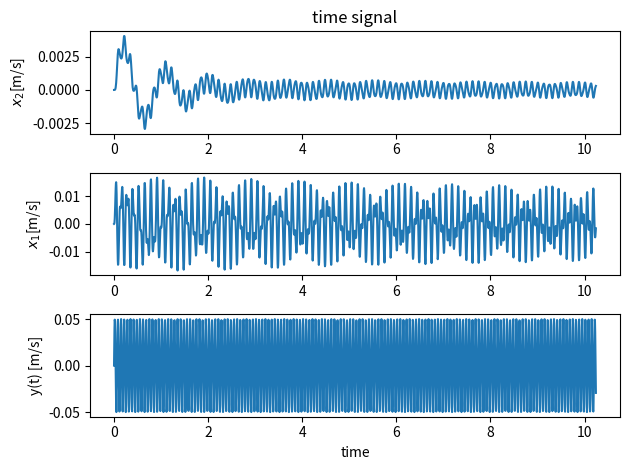
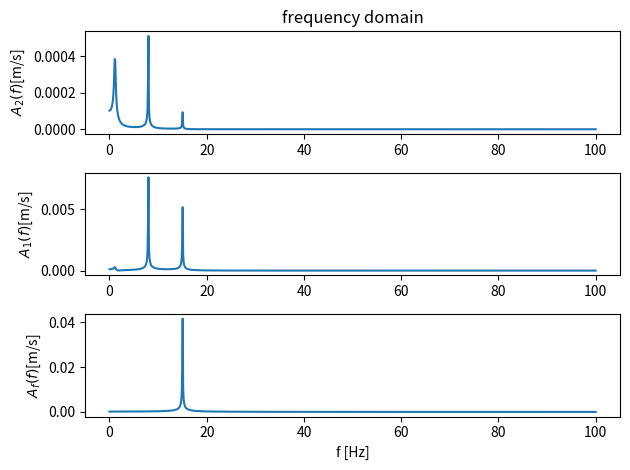

Write the Python code that produced these figures, in order.
#!/usr/bin/env python3


import matplotlib.pyplot as plt

import numpy as np
from numpy.linalg import inv, eig
from numpy import pi, sin, cos

from scipy.integrate import odeint

from numpy.fft import fftn


def basemove(t,Y,omega):
   
    y=Y*np.sin(omega*t)
    
    return y

# defines the base movement    
def compQ(t, k1, c1, Y, omega):
        
    Q = k1*Y*np.sin(omega*t) + c1*omega*Y*np.cos(omega*t)
    
    return Q
 
    
# function that returns dy/dt
def compute_dqdt(q,t, A,B,u,k1,c1,Y,omega):
   
    dqdt = np.empty((4,))
        
    u[0] = compQ(t, k1, c1, Y, omega)  
        
    dqdt = np.dot(A , q)+np.dot(B , u)
    
    return dqdt


# compute fft returns half signal
def ffthalfamp(t, y, T, N):
      
    yf   = fftn(y)
    #yf1   = np.fftn(q[:,1])
   
    amp = np.abs(yf) # get amplitude spectrum 
   
    amp = (2/amp.size)*amp[0:amp.size//2]
   
    freq = np.linspace(0.0, 1.0 /(2.0*T) , N//2) # get freq axis
    
    return freq, amp


#-----------------------------------

   
#Constantes do problema
m =5
m1=m
m2=10*m
k1=4000
k2=8000

# entrada do sistema - movimento de base
Y = 0.05
f = 15
omega = 2*pi*f

c1 =  0
c2 = 100

#Condições iniciais
x10=0.0
x20=0.0
v10=0.0
v20=0.0

#matrizes do sistema
ngl = 2
M=np.array([[m1, 0],
            [0, m2]])

K=np.array([[k1+k2,   -k2],
            [-k2, k2]])


C=np.array([[c1, 0    ],
            [0, c2]])

print('matrix M\n',M)
print('matrix K\n',K)

q0 = np.empty((4,))
#q0 = np.zeros((2*ngl))

q0[0] = x10;
q0[1] = x20;
q0[2] = v10;
q0[3] = v20;


#Resolvendo o problema de autovalores e autovetores

D, V=eig(np.dot(inv(M),K))
#Obtendo as frequências
omega1=np.sqrt(D[1])
omega2=np.sqrt(D[0])


print( 'frequencies')
print( '1', omega1,' f1:',omega1/2/pi,' Hz')
print( '2', omega2,' f2:',omega2/2/pi,' Hz')


print(V)
#Ajustando os autovetores

v1 = V[:,0]
v2 = V[:,1]

v1 = v1/v1[0]
v2 = v2/v2[0]


print('autovetores normalizados\n')
print(v1)
print(v2)

'''   
simulando no espaço de estados
'''
# cria o modelo no espaco de estados

A=np.zeros((2*ngl,2*ngl))

A[0:ngl, ngl:2*ngl]   = np.identity(ngl)
A[ngl:2*ngl,0:ngl]     = np.dot(-inv(M),K)
A[ngl:2*ngl,ngl:2*ngl] = np.dot(-inv(M),C)

print('matrix A\n',A)

B=np.zeros((2*ngl,ngl))

B[ngl:2*ngl,0:ngl] =  inv(M)
print('matrix B\n',B)


u=np.empty((ngl,))
u[0] = 0.
u[1] = 0.


print('q0',q0)
print('u',u)

#----------------------------------------
# time integration with runge kutta

# time points
N = 2048
T = 0.005
t = np.linspace(0.0, N*T, N)

q = odeint(compute_dqdt,q0,t, args=(A,B,u,k1,c1,Y,omega, ))


#----------------------------------------
#----------------------------------------
# plot 
fig, axs = plt.subplots(3)

axs[0].title.set_text('time signal')
axs[0].plot(t,q[:,1])
#axs[0].plot(t,q[:,1])
axs[0].set(ylabel='$x_2$[m/s]')

axs[1].plot(t,q[:,0])
#axs[1].plot(t,q[:,3])
axs[1].set(ylabel='$x_1$[m/s]')


#----------------------------------------
#-- plot the y function
#----------------------------------------
yt = np.vectorize(basemove)
axs[2].plot(t, yt(t,Y,omega))
axs[2].set(ylabel='y(t) [m/s]')
axs[2].set(xlabel='time')


plt.tight_layout()


#----- FFT
freq, yf  = ffthalfamp(t, yt(t,Y,omega), T, N)
freq, yf0 = ffthalfamp(t, q[:,0], T, N)
freq, yf1 = ffthalfamp(t, q[:,1], T, N)

fig2, axs2 = plt.subplots(3)
axs2[0].title.set_text('frequency domain')
axs2[0].plot(freq, yf1)
axs2[0].set(ylabel='$A_2(f)$[m/s]')
axs2[1].plot(freq, yf0)
axs2[1].set(ylabel='$A_1(f)$[m/s]')
axs2[2].plot(freq, yf)
axs2[2].set(ylabel='$A_f(f)$[m/s]')
axs2[2].set(xlabel='f [Hz]')

plt.tight_layout()
plt.show()


#plt.plot(T, x1h(T)+x1p(T), label='xt(t)')
#plt.plot(T, x2h(T)+x2p(T), label='θt(t)')
#plt.legend()
#plt.xlabel('Tempo [s]')
#plt.ylabel('Posição [m/rad]')
#plt.grid()
#plt.show()
